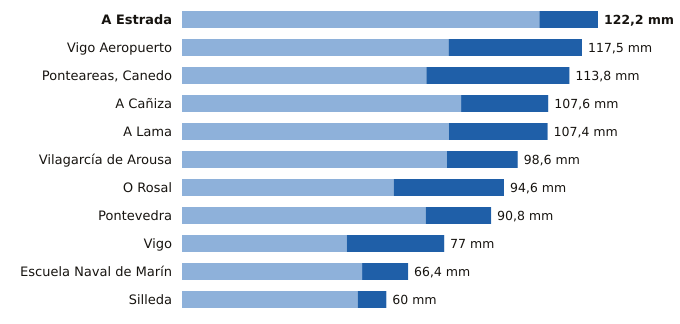

The data file committed next to this chart (first rows):
estacion, provincia, indicativo, mm_6_dias_anteriores, mm_hoy, mm_7_dias, horas_de_hoy
A Estrada, Pontevedra, 1468X, 105.0, 17.2, 122.2, 18
Vigo Aeropuerto, Pontevedra, 1495, 78.3, 39.2, 117.5, 20
Ponteareas, Canedo, Pontevedra, 1723X, 71.8, 42.0, 113.8, 18
A Cañiza, Pontevedra, 1719, 82.0, 25.6, 107.6, 17
A Lama, Pontevedra, 1489A, 78.4, 29.0, 107.4, 20
Vilagarcía de Arousa, Pontevedra, 1477V, 77.8, 20.8, 98.6, 19
O Rosal, Pontevedra, 1730E, 62.2, 32.4, 94.6, 19
Pontevedra, Pontevedra, 1484C, 71.6, 19.2, 90.8, 20
Vigo, Pontevedra, 1496X, 48.4, 28.6, 77.0, 19
Escuela Naval de Marín, Pontevedra, 1486E, 52.9, 13.5, 66.4, 20
Silleda, Pontevedra, 1466A, 51.6, 8.4, 60.0, 17
